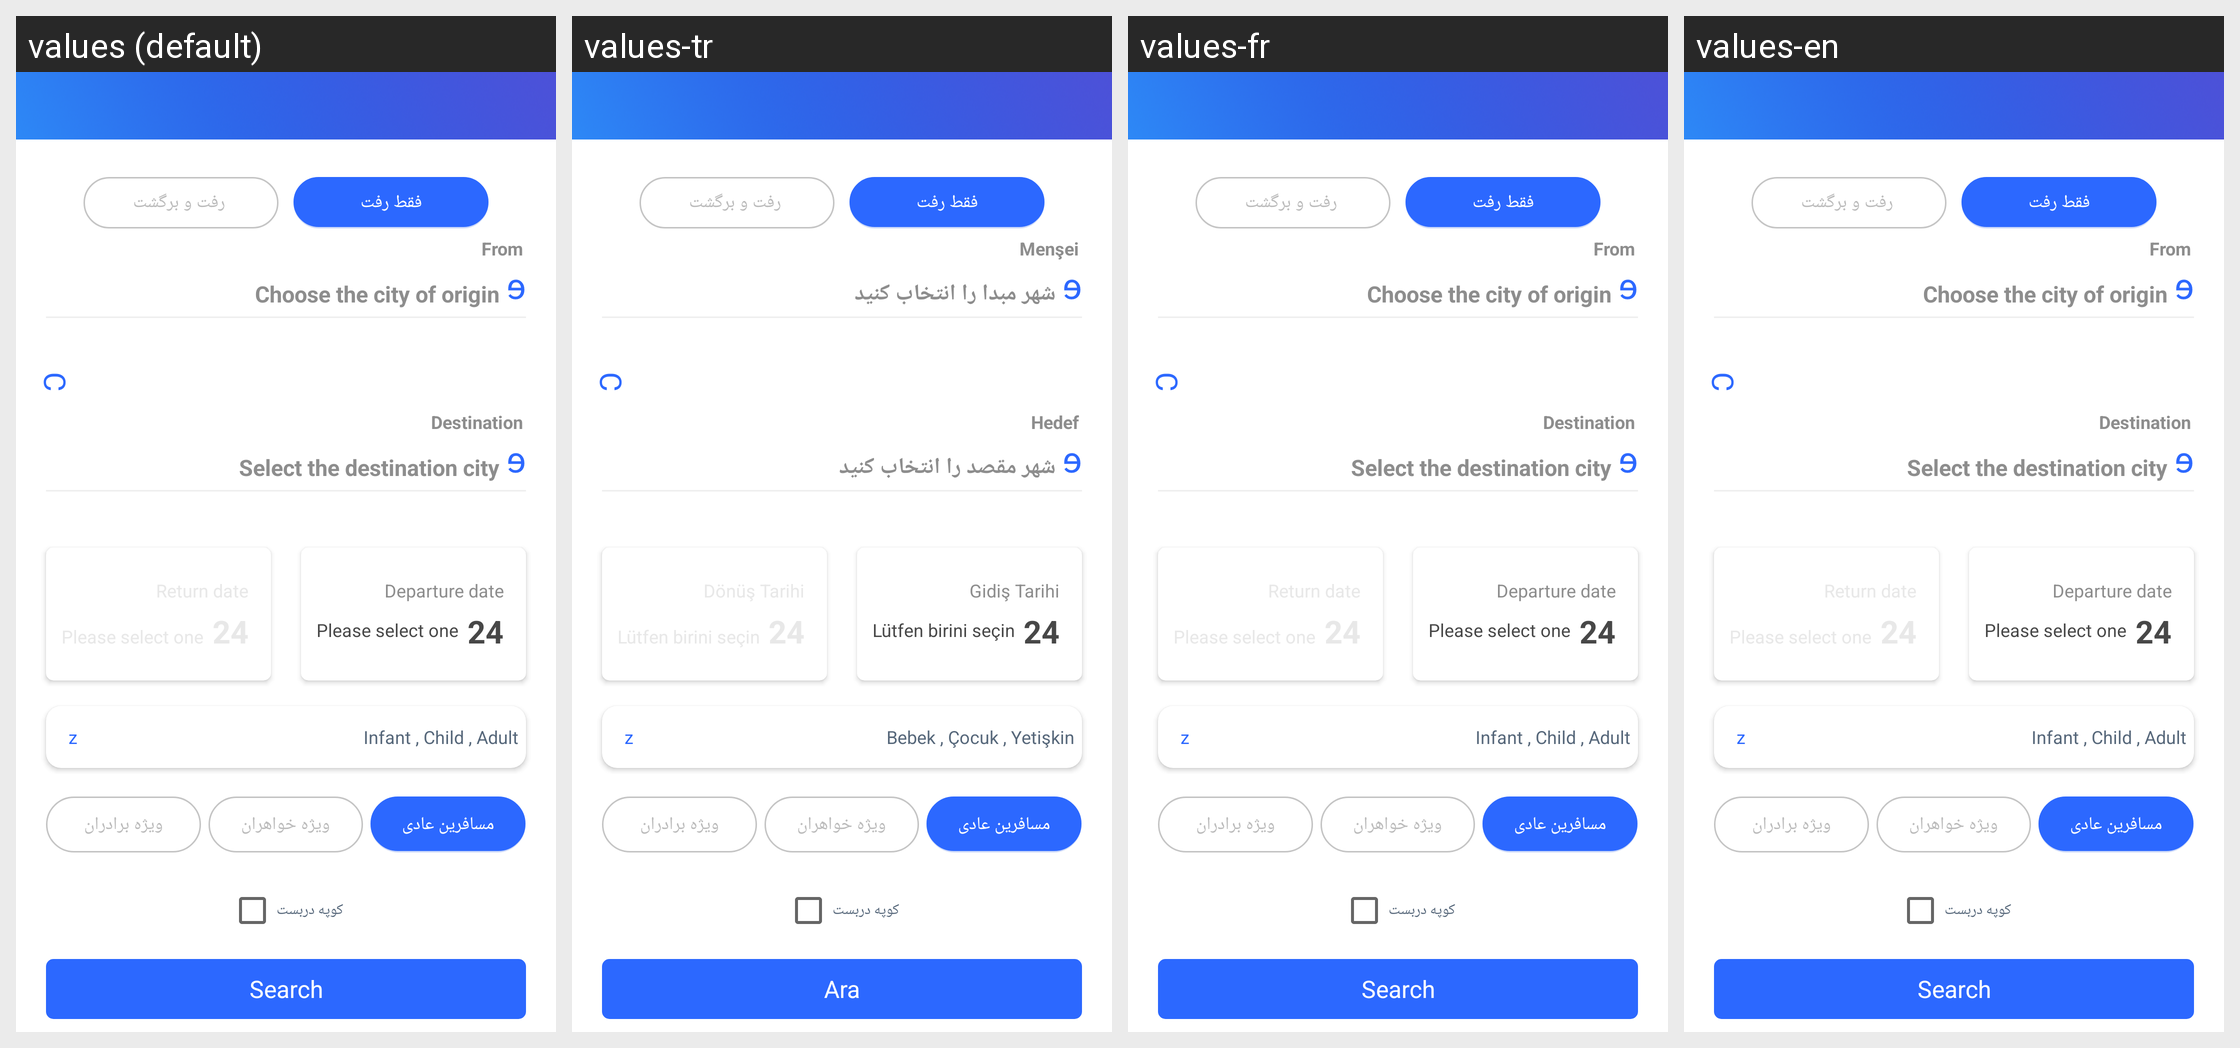

This grid shows one Android layout under several languages. Give, for every string resource on the screen, its name, the default text and each shown locale's text.
Android screen res/layout/fragment_train.xml rendered under 4 locales, left to right: values (default), values-tr, values-fr, values-en. Device: Nexus 5 (rendered at 1080×1920; each locale shown at half size, 540×960, under a caption strip naming it); theme AppTheme.
Other locales in the repository, not shown: values-ar, values-fa, values-sa.
Strings drawn on this screen, with the default value and each locale's value (text and hints the layout hard-codes, and strings that could not be matched under every locale, appear in the picture but are not listed):

origin
  values: From
  values-tr: Menşei
  values-fr: From  [not translated; the default value is used]
  values-en: From  [not translated; the default value is used]

select_origin_city
  values: Choose the city of origin
  values-tr: شهر مبدا را انتخاب کنید
  values-fr: Choose the city of origin  [not translated; the default value is used]
  values-en: Choose the city of origin  [not translated; the default value is used]

destination
  values: Destination
  values-tr: Hedef
  values-fr: Destination  [not translated; the default value is used]
  values-en: Destination  [not translated; the default value is used]

select_destination_city
  values: Select the destination city
  values-tr: شهر مقصد را انتخاب کنید
  values-fr: Select the destination city  [not translated; the default value is used]
  values-en: Select the destination city  [not translated; the default value is used]

please_select_one
  values: Please select one
  values-tr: Lütfen birini seçin
  values-fr: Please select one  [not translated; the default value is used]
  values-en: Please select one  [not translated; the default value is used]

departure_date
  values: Departure date
  values-tr: Gidiş Tarihi
  values-fr: Departure date  [not translated; the default value is used]
  values-en: Departure date  [not translated; the default value is used]

newborn
  values: Infant
  values-tr: Bebek
  values-fr: Infant  [not translated; the default value is used]
  values-en: Infant  [not translated; the default value is used]

baby
  values: Child
  values-tr: Çocuk
  values-fr: Child  [not translated; the default value is used]
  values-en: Child  [not translated; the default value is used]

adault
  values: Adult
  values-tr: Yetişkin
  values-fr: Adult  [not translated; the default value is used]
  values-en: Adult  [not translated; the default value is used]

search
  values: Search
  values-tr: Ara
  values-fr: Search  [not translated; the default value is used]
  values-en: Search  [not translated; the default value is used]
